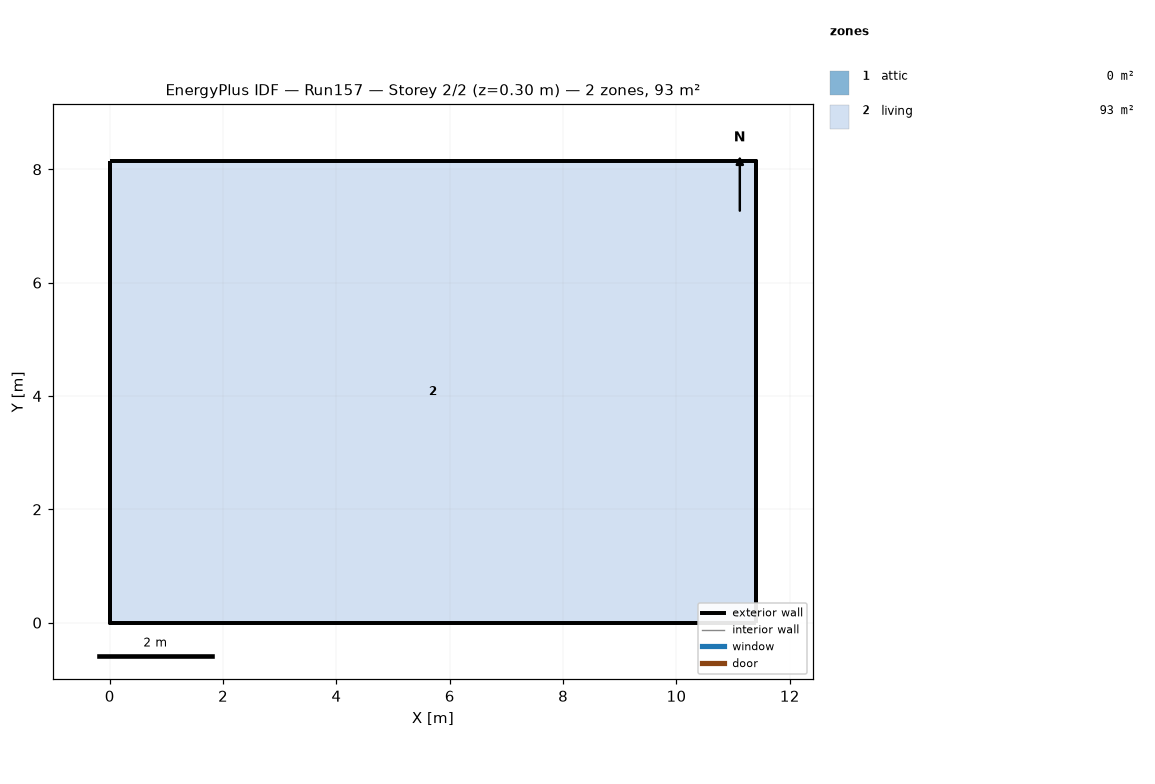
=== STOREY PLAN SPEC (per zone: floor XY polygon, exterior-wall plan segments, windows/doors) ===
zone 1: attic  (0.0 m²)
  exterior wall: (11.40, 0.00) – (11.40, 8.15) – (11.40, 4.07)  [12.2 m]
  exterior wall: (0.00, 8.15) – (0.00, 0.00) – (0.00, 4.07)  [12.2 m]
zone 2: living  (92.9 m²)
  floor: (0.00, 0.00) (0.00, 8.15) (11.40, 8.15) (11.40, 0.00)
  exterior wall: (0.00, 0.00) – (11.40, 0.00)  [11.4 m]
  exterior wall: (11.40, 0.00) – (11.40, 8.15)  [8.1 m]
  exterior wall: (11.40, 8.15) – (0.00, 8.15)  [11.4 m]
  exterior wall: (0.00, 8.15) – (0.00, 0.00)  [8.1 m]

=== DERIVED (storey summary) ===
Building: Run157
Storey: 2 of 2  (floor level z = 0.30 m)
Storey gross floor area: 92.9 m²
Zones on this storey: 2
  - attic: floor 0.0 m²; exterior wall 24.4 m (11.2 m²); WWR 0.0%
  - living: floor 92.9 m²; exterior wall 39.1 m (95.3 m²); WWR 0.0%
Zone adjacency: (none detected)